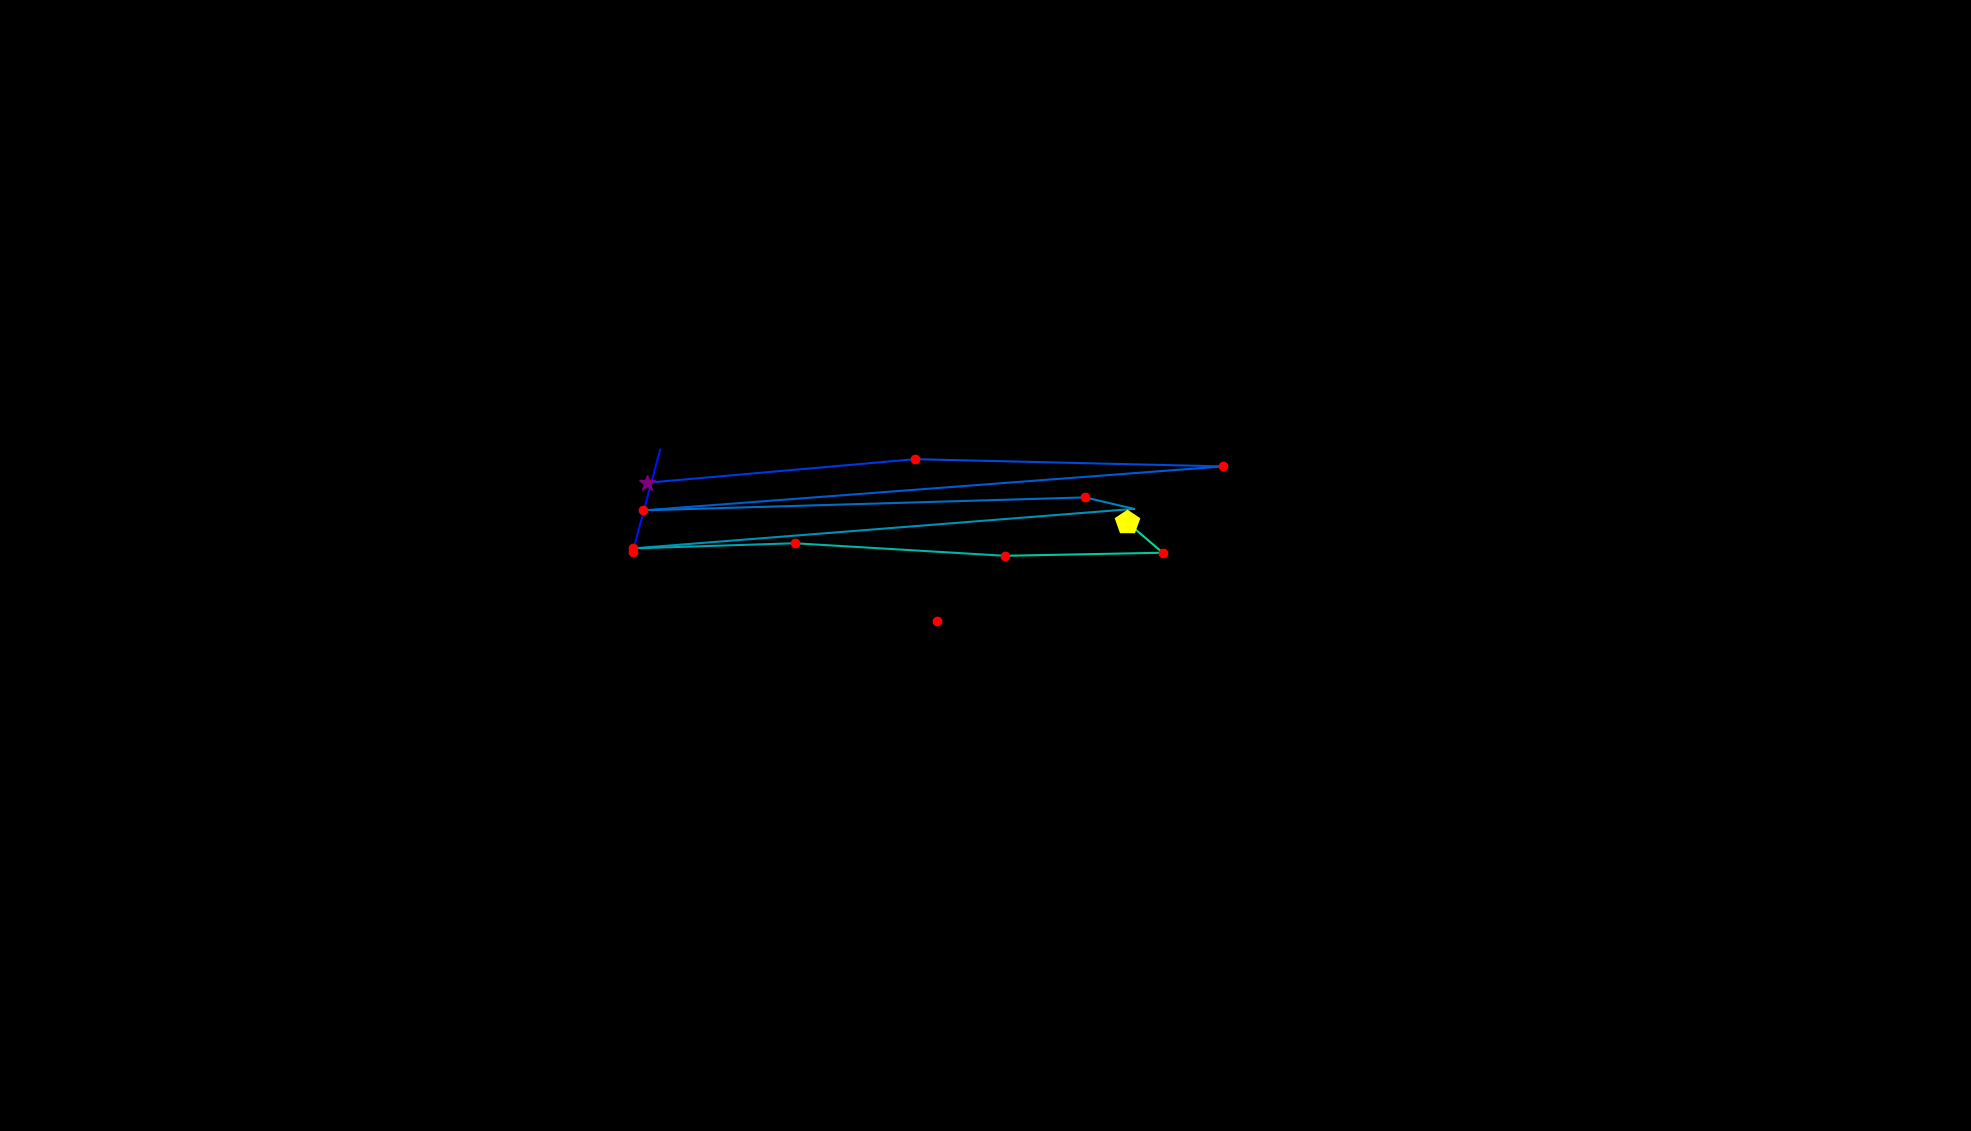

Source data for this figure (header and first rows):
, fixation_id, timestamp, avg_gaze_x, avg_gaze_y, duration
0, 22.0, 6978, 1217, 662, 132.6
1, 85.0, 26874, 821.5, 751.4, 180.8
2, 86.0, 27115, 857.4, 885, 24.1
3, 91.0, 28646, 839.6, 841.8, 301.3
4, 92.0, 28995, 1189, 872.5, 144.6
5, 93.0, 29212, 1588, 863.1, 180.8
6, 94.0, 29574, 835.4, 806, 216.9
7, 95.0, 30200, 1409, 822.9, 216.9
8, 96.0, 30441, 1473, 808, 96.41
9, 97.0, 30779, 822, 756.6, 144.6
10, 98.0, 30948, 1032, 763.3, 204.9
11, 99.0, 31177, 1305, 747, 168.7
12, 100.0, 31369, 1510, 751, 192.8
13, 101.0, 31622, 1463, 790.8, 457.9
